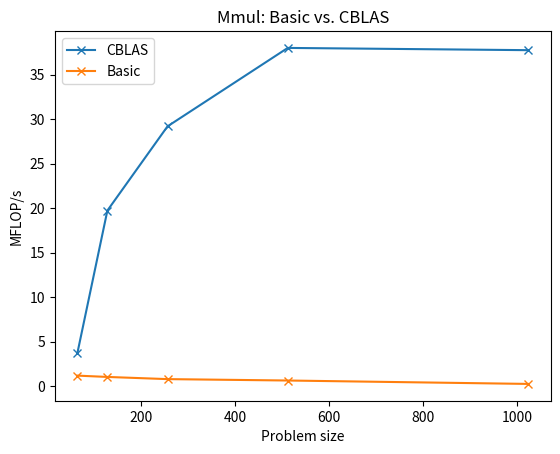
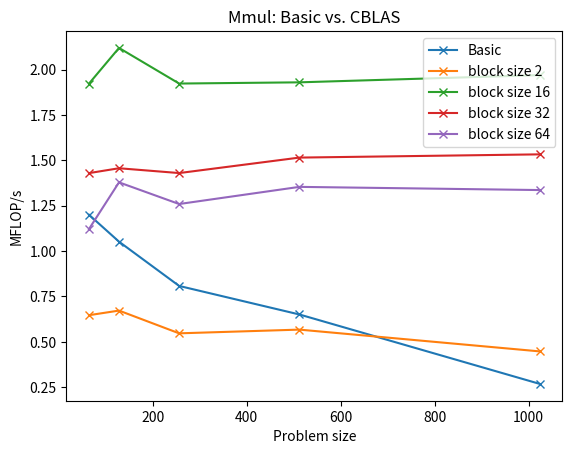

The matplotlib source for these figures, in order:
import matplotlib.pyplot as plt

problems = {
    'Mmul: Basic vs. CBLAS':
        {
            'size': [64, 128, 256, 512, 1024],
            'Basic': [0.000406751, 0.003713615, 0.038682237, 0.384241911, 7.465015875],
            'CBLAS': [0.000132071, 0.000197915, 0.001070416, 0.006578540, 0.052980467]
        },
    'Mmul: BMMCO vs. CBLAS':
        {
            'size': [64, 128, 256, 512, 1024],
            'Basic': [0.000406751, 0.003713615, 0.038682237, 0.384241911, 7.465015875],
            'CBLAS': [0.000132071, 0.000197915, 0.001070416, 0.006578540, 0.052980467],
            'size2': [0.000755056, 0.005812432, 0.057160967, 0.440759875, 4.473087937],
            'size16': [0.000253976, 0.001842965, 0.016248778, 0.129539558, 1.015333969],
            'size32': [0.000341540, 0.002682007, 0.021854335, 0.164995170, 1.304600111],
            'size64': [0.000435553, 0.002833187, 0.024814909, 0.184663909, 1.496730498],
        },
}


plt.figure(1)
data = problems['Mmul: Basic vs. CBLAS']
flop_basic = []
flop_cblas = []
for i in range(len(data['size'])):
    total_flop = 2 * data['size'][i]**3 / (1024**3)
    basic =  total_flop / data['Basic'][i]
    flop_basic.append(basic)
    cblas = total_flop / data['CBLAS'][i]
    flop_cblas.append(cblas)
plt.plot(data['size'],flop_cblas, marker='x', label='CBLAS')
plt.plot(data['size'],flop_basic, marker='x', label='Basic')
plt.title('Mmul: Basic vs. CBLAS')
plt.xlabel('Problem size')
plt.ylabel('MFLOP/s')
plt.legend()





plt.figure(2)
data = problems['Mmul: BMMCO vs. CBLAS']
flop_basic = []
flop_cblas = []
flop_2 = []
flop_16 = []
flop_32 = []
flop_64 = []
for i in range(len(data['size'])):
    total_flop = 2 * data['size'][i]**3 / (1024**3)
    basic =  total_flop / data['Basic'][i]
    flop_basic.append(basic)
    flop_cblas.append(total_flop / data['CBLAS'][i])
    flop_2.append(total_flop / data['size2'][i])
    flop_16.append(total_flop / data['size16'][i])
    flop_32.append(total_flop / data['size32'][i])
    flop_64.append(total_flop / data['size64'][i])

# plt.plot(data['size'],flop_cblas, marker='x', label='CBLAS')
plt.plot(data['size'],flop_basic, marker='x', label='Basic')
plt.plot(data['size'],flop_2, marker='x', label='block size 2')
plt.plot(data['size'],flop_16, marker='x', label='block size 16')
plt.plot(data['size'],flop_32, marker='x', label='block size 32')
plt.plot(data['size'],flop_64, marker='x', label='block size 64')

plt.title('Mmul: Basic vs. CBLAS')
plt.xlabel('Problem size')
plt.ylabel('MFLOP/s')
plt.legend()



plt.show()









